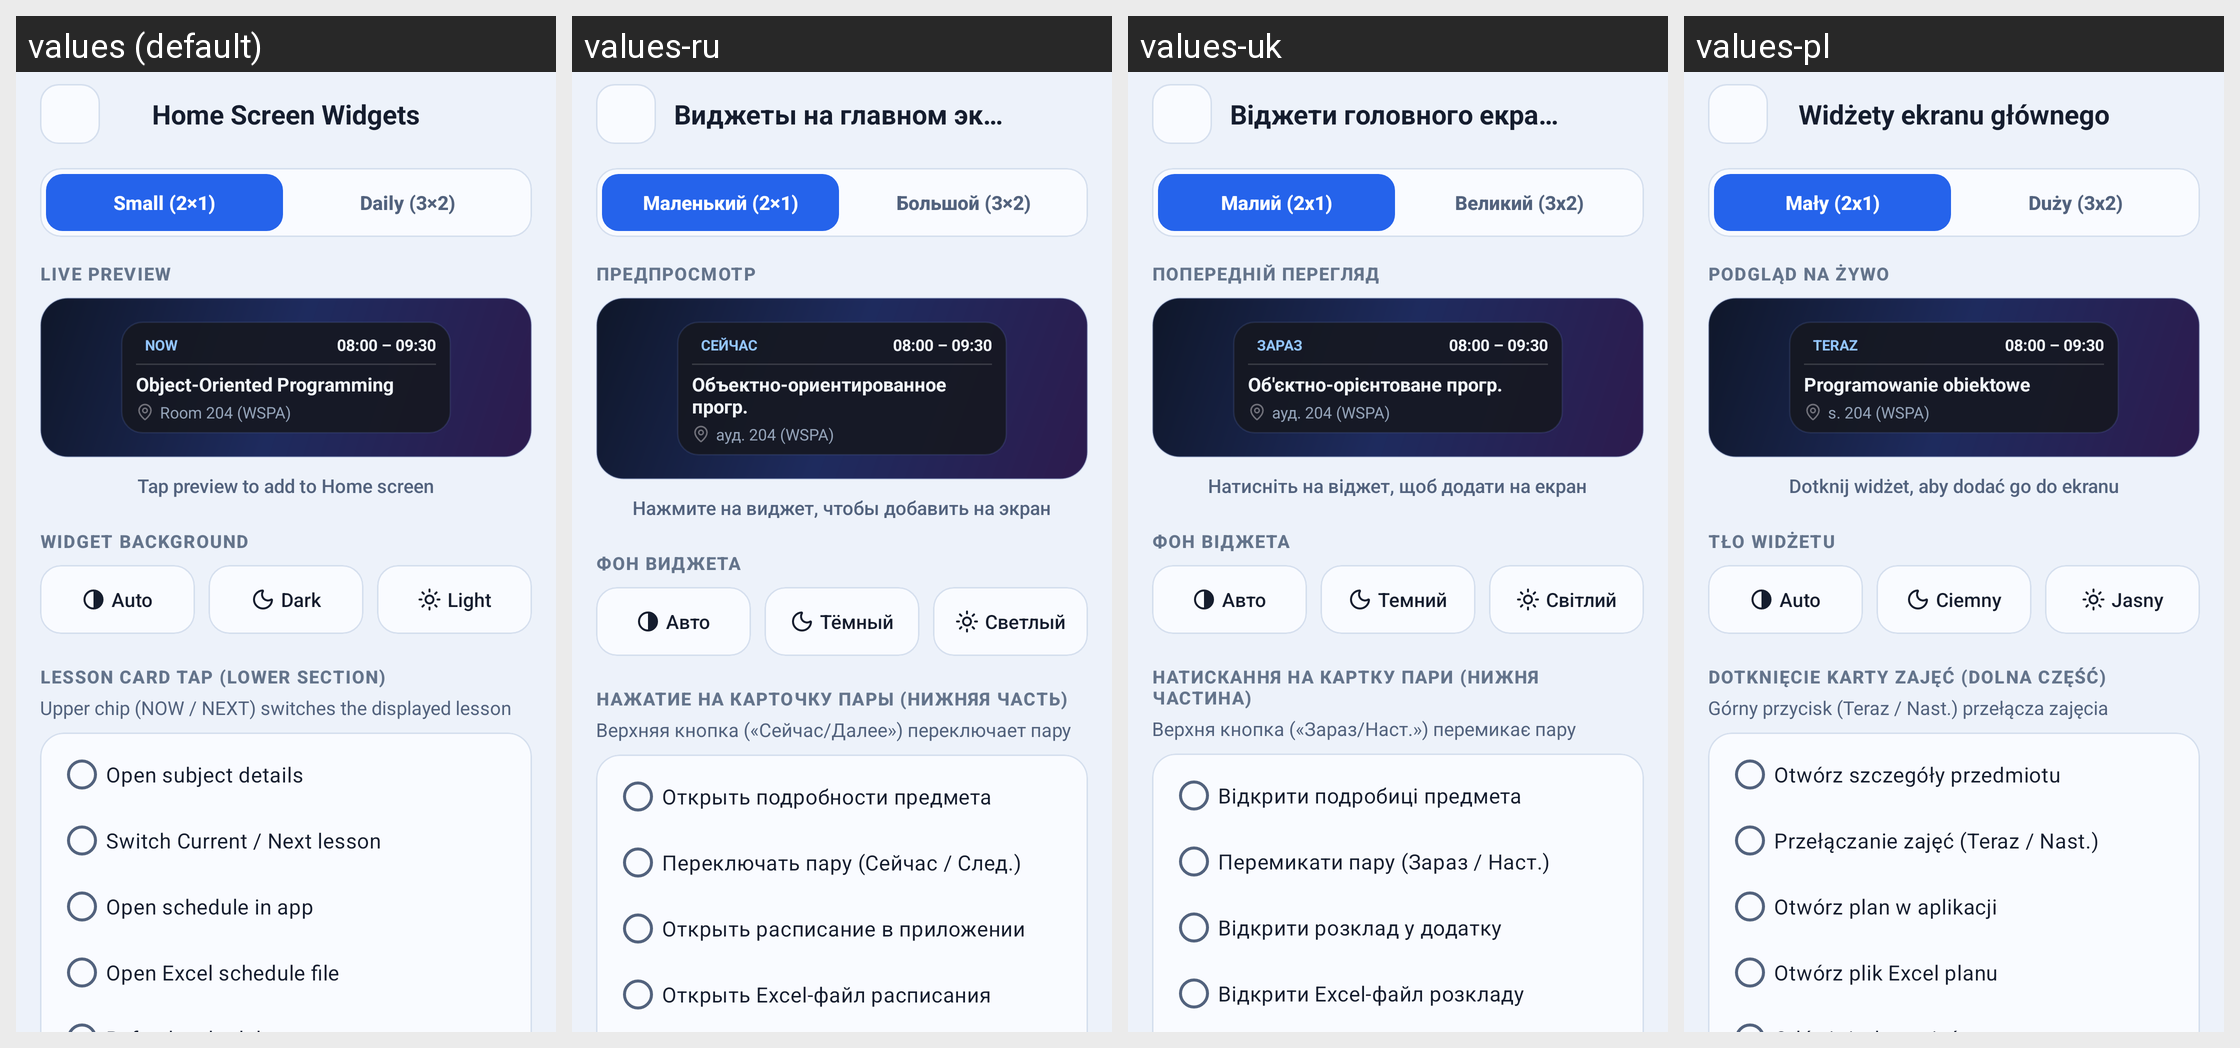

Strings drawn on this Android screen and how each of the app's shown locales translates them:
Android screen res/layout/activity_widget_configure.xml rendered under 4 locales, left to right: values (default), values-ru, values-uk, values-pl. Device: Nexus 5 (rendered at 1080×1920; each locale shown at half size, 540×960, under a caption strip naming it); theme Base.Theme.WSPlanner.
Strings drawn on this screen, with the default value and each locale's value (text and hints the layout hard-codes, and strings that could not be matched under every locale, appear in the picture but are not listed):

widget_settings_title
  values: Home Screen Widgets
  values-ru: Виджеты на главном экране
  values-uk: Віджети головного екрана
  values-pl: Widżety ekranu głównego

widget_tab_small
  values: Small (2×1)
  values-ru: Маленький (2×1)
  values-uk: Малий (2х1)
  values-pl: Mały (2x1)

widget_tab_daily
  values: Daily (3×2)
  values-ru: Большой (3×2)
  values-uk: Великий (3х2)
  values-pl: Duży (3x2)

widget_preview_title
  values: Live Preview
  values-ru: Предпросмотр
  values-uk: Попередній перегляд
  values-pl: Podgląd na żywo

schedule_badge_now
  values: NOW
  values-ru: СЕЙЧАС
  values-uk: ЗАРАЗ
  values-pl: TERAZ

widget_preview_sample_time_1
  values: 08:00 – 09:30
  values-ru: 08:00 – 09:30
  values-uk: 08:00 – 09:30
  values-pl: 08:00 – 09:30

widget_preview_sample_subject_1
  values: Object-Oriented Programming
  values-ru: Объектно-ориентированное прогр.
  values-uk: Об'єктно-орієнтоване прогр.
  values-pl: Programowanie obiektowe

widget_preview_sample_room_1
  values: Room 204 (WSPA)
  values-ru: ауд. 204 (WSPA)
  values-uk: ауд. 204 (WSPA)
  values-pl: s. 204 (WSPA)

widget_action_open_excel
  values: Open Excel schedule file
  values-ru: Открыть Excel-файл расписания
  values-uk: Відкрити Excel-файл розкладу
  values-pl: Otwórz plik Excel planu

widget_action_open_app
  values: Open schedule in app
  values-ru: Открыть расписание в приложении
  values-uk: Відкрити розклад у додатку
  values-pl: Otwórz plan w aplikacji

widget_preview_tap_to_add
  values: Tap preview to add to Home screen
  values-ru: Нажмите на виджет, чтобы добавить на экран
  values-uk: Натисніть на віджет, щоб додати на екран
  values-pl: Dotknij widżet, aby dodać go do ekranu

widget_theme_title
  values: Widget background
  values-ru: Фон виджета
  values-uk: Фон віджета
  values-pl: Tło widżetu

widget_theme_auto
  values: Auto
  values-ru: Авто
  values-uk: Авто
  values-pl: Auto

widget_theme_dark
  values: Dark
  values-ru: Тёмный
  values-uk: Темний
  values-pl: Ciemny

widget_theme_light
  values: Light
  values-ru: Светлый
  values-uk: Світлий
  values-pl: Jasny

widget_action_click_title
  values: Lesson card tap (lower section)
  values-ru: Нажатие на карточку пары (нижняя часть)
  values-uk: Натискання на картку пари (нижня частина)
  values-pl: Dotknięcie karty zajęć (dolna część)

widget_action_click_subtitle
  values: Upper chip (NOW / NEXT) switches the displayed lesson
  values-ru: Верхняя кнопка («Сейчас/Далее») переключает пару
  values-uk: Верхня кнопка («Зараз/Наст.») перемикає пару
  values-pl: Górny przycisk (Teraz / Nast.) przełącza zajęcia

widget_action_open_details
  values: Open subject details
  values-ru: Открыть подробности предмета
  values-uk: Відкрити подробиці предмета
  values-pl: Otwórz szczegóły przedmiotu

widget_action_toggle_lesson
  values: Switch Current / Next lesson
  values-ru: Переключать пару (Сейчас / След.)
  values-uk: Перемикати пару (Зараз / Наст.)
  values-pl: Przełączanie zajęć (Teraz / Nast.)

widget_daily_action_open_app
  values: Open schedule in app
  values-ru: Открыть расписание в приложении
  values-uk: Відкрити розклад у додатку
  values-pl: Otwórz plan w aplikacji
